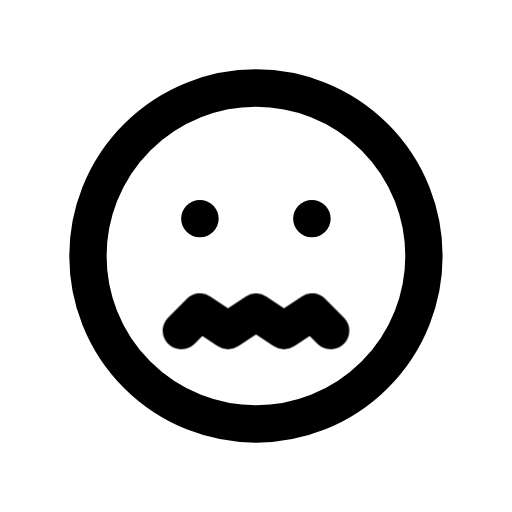
t = 0.00 s
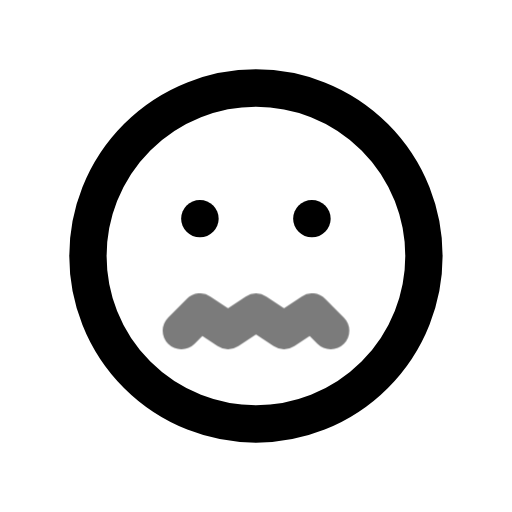
t = 0.44 s
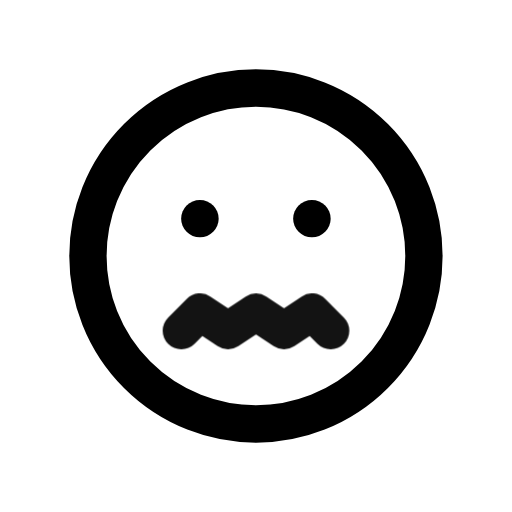
t = 0.94 s
t = 1.46 s: frame unchanged from t = 0.00 s, image omitted
t = 1.86 s: frame unchanged from t = 0.00 s, image omitted
t = 2.25 s: frame unchanged from t = 0.00 s, image omitted

The animated SVG that drew these frames (rendered in a browser with its animation timeline set to each time). Animation: 1 CSS @keyframes rule; one cycle of 2.65 s, repeats indefinitely.

<svg xmlns="http://www.w3.org/2000/svg" width="24" height="24" fill="none" stroke="currentColor" stroke-linecap="round" stroke-linejoin="round" stroke-width="2" viewBox="0 0 24 24">
    <!-- Generated by scripts/icon-expansion/generate.mjs -->
    <!-- Adapted from Tabler Icons 3.34.1.
MIT License

Copyright (c) 2020-2024 Paweł Kuna

Permission is hereby granted, free of charge, to any person obtaining a copy
of this software and associated documentation files (the "Software"), to deal
in the Software without restriction, including without limitation the rights
to use, copy, modify, merge, publish, distribute, sublicense, and/or sell
copies of the Software, and to permit persons to whom the Software is
furnished to do so, subject to the following conditions:

The above copyright notice and this permission notice shall be included in all
copies or substantial portions of the Software.

THE SOFTWARE IS PROVIDED "AS IS", WITHOUT WARRANTY OF ANY KIND, EXPRESS OR
IMPLIED, INCLUDING BUT NOT LIMITED TO THE WARRANTIES OF MERCHANTABILITY,
FITNESS FOR A PARTICULAR PURPOSE AND NONINFRINGEMENT. IN NO EVENT SHALL THE
AUTHORS OR COPYRIGHT HOLDERS BE LIABLE FOR ANY CLAIM, DAMAGES OR OTHER
LIABILITY, WHETHER IN AN ACTION OF CONTRACT, TORT OR OTHERWISE, ARISING FROM,
OUT OF OR IN CONNECTION WITH THE SOFTWARE OR THE USE OR OTHER DEALINGS IN THE
SOFTWARE. -->
    <style>
        @media (prefers-reduced-motion: no-preference) {
            @keyframes ira-exp-pulse { 0%, 100% { opacity: 1; } 22% { opacity: .45; } 40% { opacity: 1; } }
            [data-ira-motion="mood-sick"] { transform-box: fill-box; transform-origin: center; animation: ira-exp-pulse 2.65s ease-in-out -0s infinite; }
        }
    </style>
    <g transform="translate(1.5 1.5) scale(.875)"><path d="M12 21a9 9 0 1 1 0 -18a9 9 0 0 1 0 18z"/><path d="M9 10h-.01"/><path d="M15 10h-.01"/></g>
    <g data-ira-motion="mood-sick"><g transform="translate(1.5 1.5) scale(.875)"><path d="M8 16l1 -1l1.5 1l1.5 -1l1.5 1l1.5 -1l1 1"/></g></g>
</svg>
